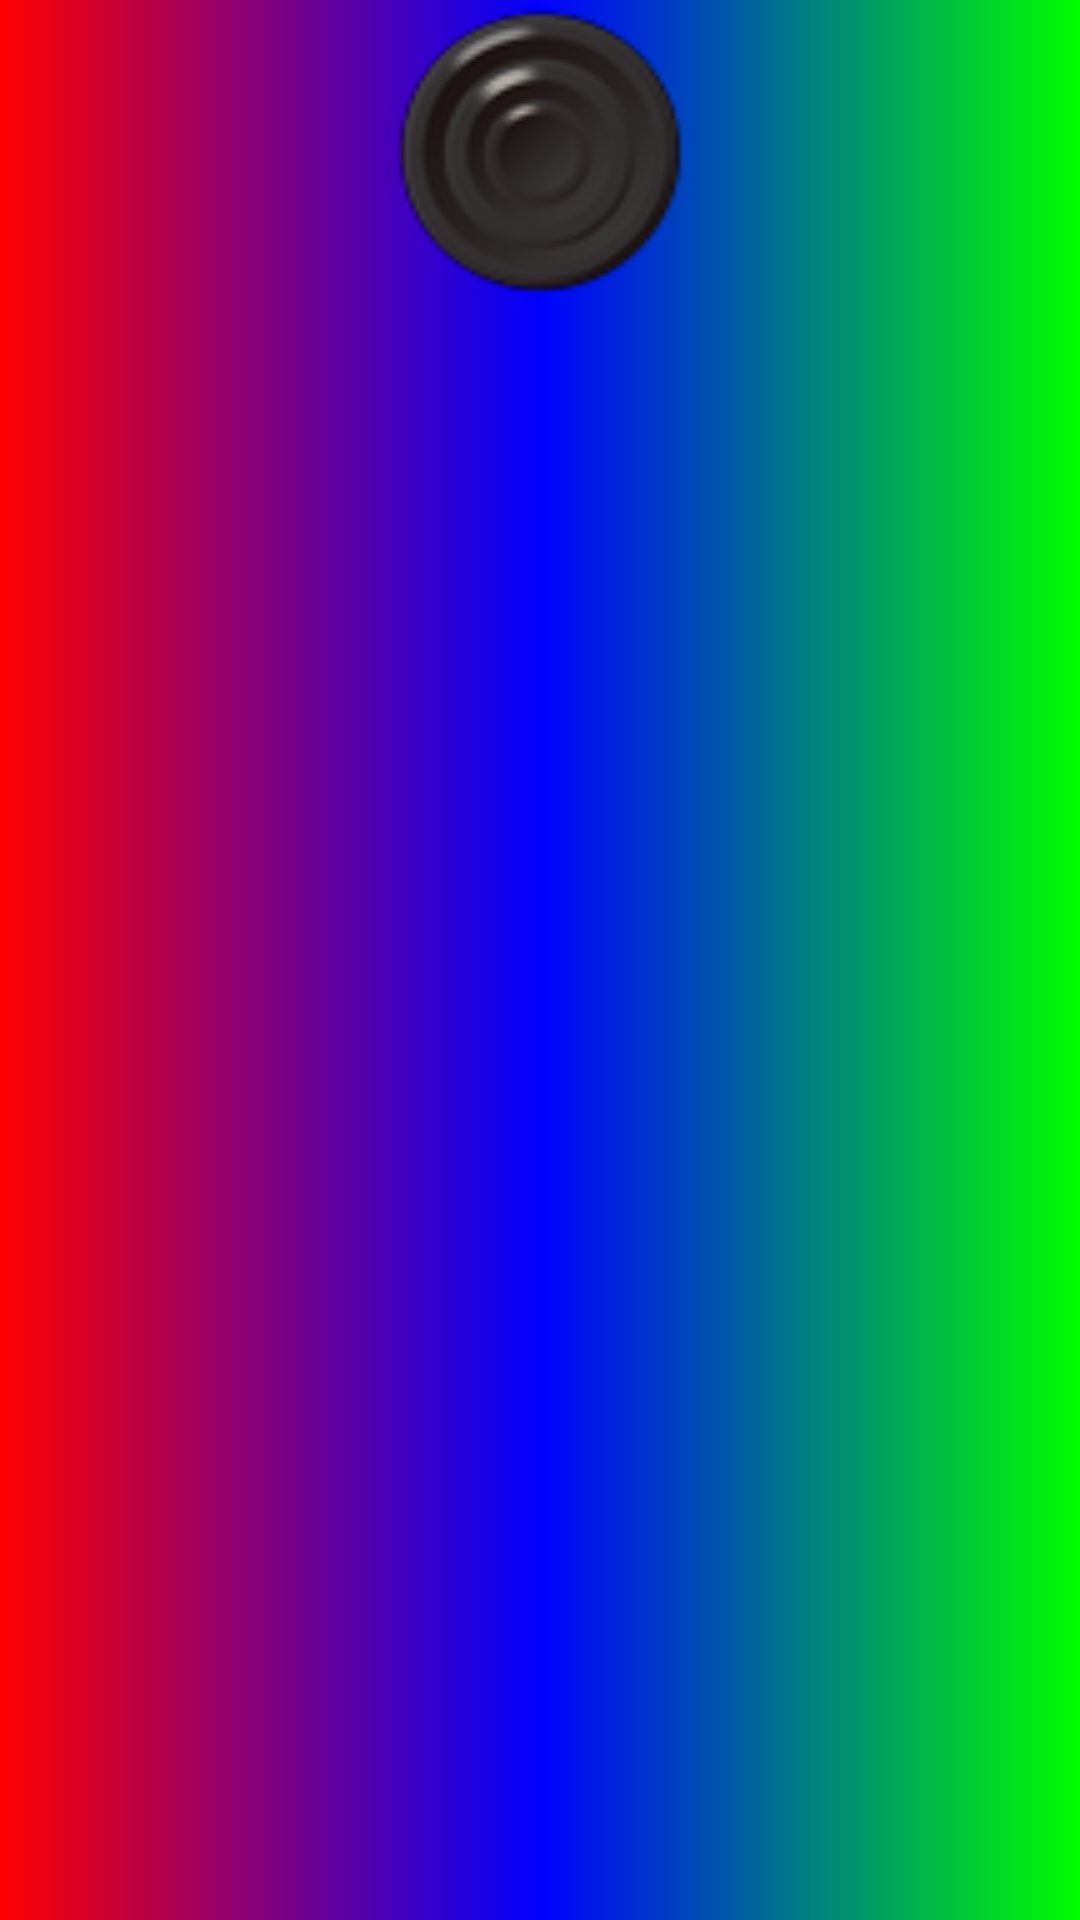

Produce the Android XML layout that renders to this screen, including the resource entries it uses.
<!-- AndroidManifest.xml: application theme AppTheme -->
<!-- res/layout/activity_animated.xml -->
<LinearLayout
    xmlns:android="http://schemas.android.com/apk/res/android"
    xmlns:app="http://schemas.android.com/apk/res-auto"
    android:layout_width="match_parent"
    android:id="@+id/frameLayout1"
    android:layout_height="match_parent"
    android:gravity="center_horizontal"
    android:background="@drawable/shape">

    <ImageView
        android:id="@+id/imageView"
        android:layout_width="100dp"
        android:layout_height="100dp"
        android:src="@drawable/big_black_draught" />

</LinearLayout>
<!-- resources referenced by this layout -->
<resources>
  <!-- drawable big_black_draught: png bitmap (drawable, 5948 bytes) -->
  <!-- drawable shape (drawable) -->
  <?xml version="1.0" encoding="utf-8"?>
  <shape xmlns:android="http://schemas.android.com/apk/res/android">
      <gradient
          android:startColor="#FF0000"
          android:endColor="#00FF00"
          android:centerColor="#0000FF"/>
  </shape>
  <style name="AppTheme" parent="android:Theme.Material.Light.DarkActionBar">
          
          <item name="android:windowBackground">@drawable/windows_background</item>
      </style>
  <!-- drawable windows_background: jpg bitmap (drawable, 98348 bytes) -->
</resources>
